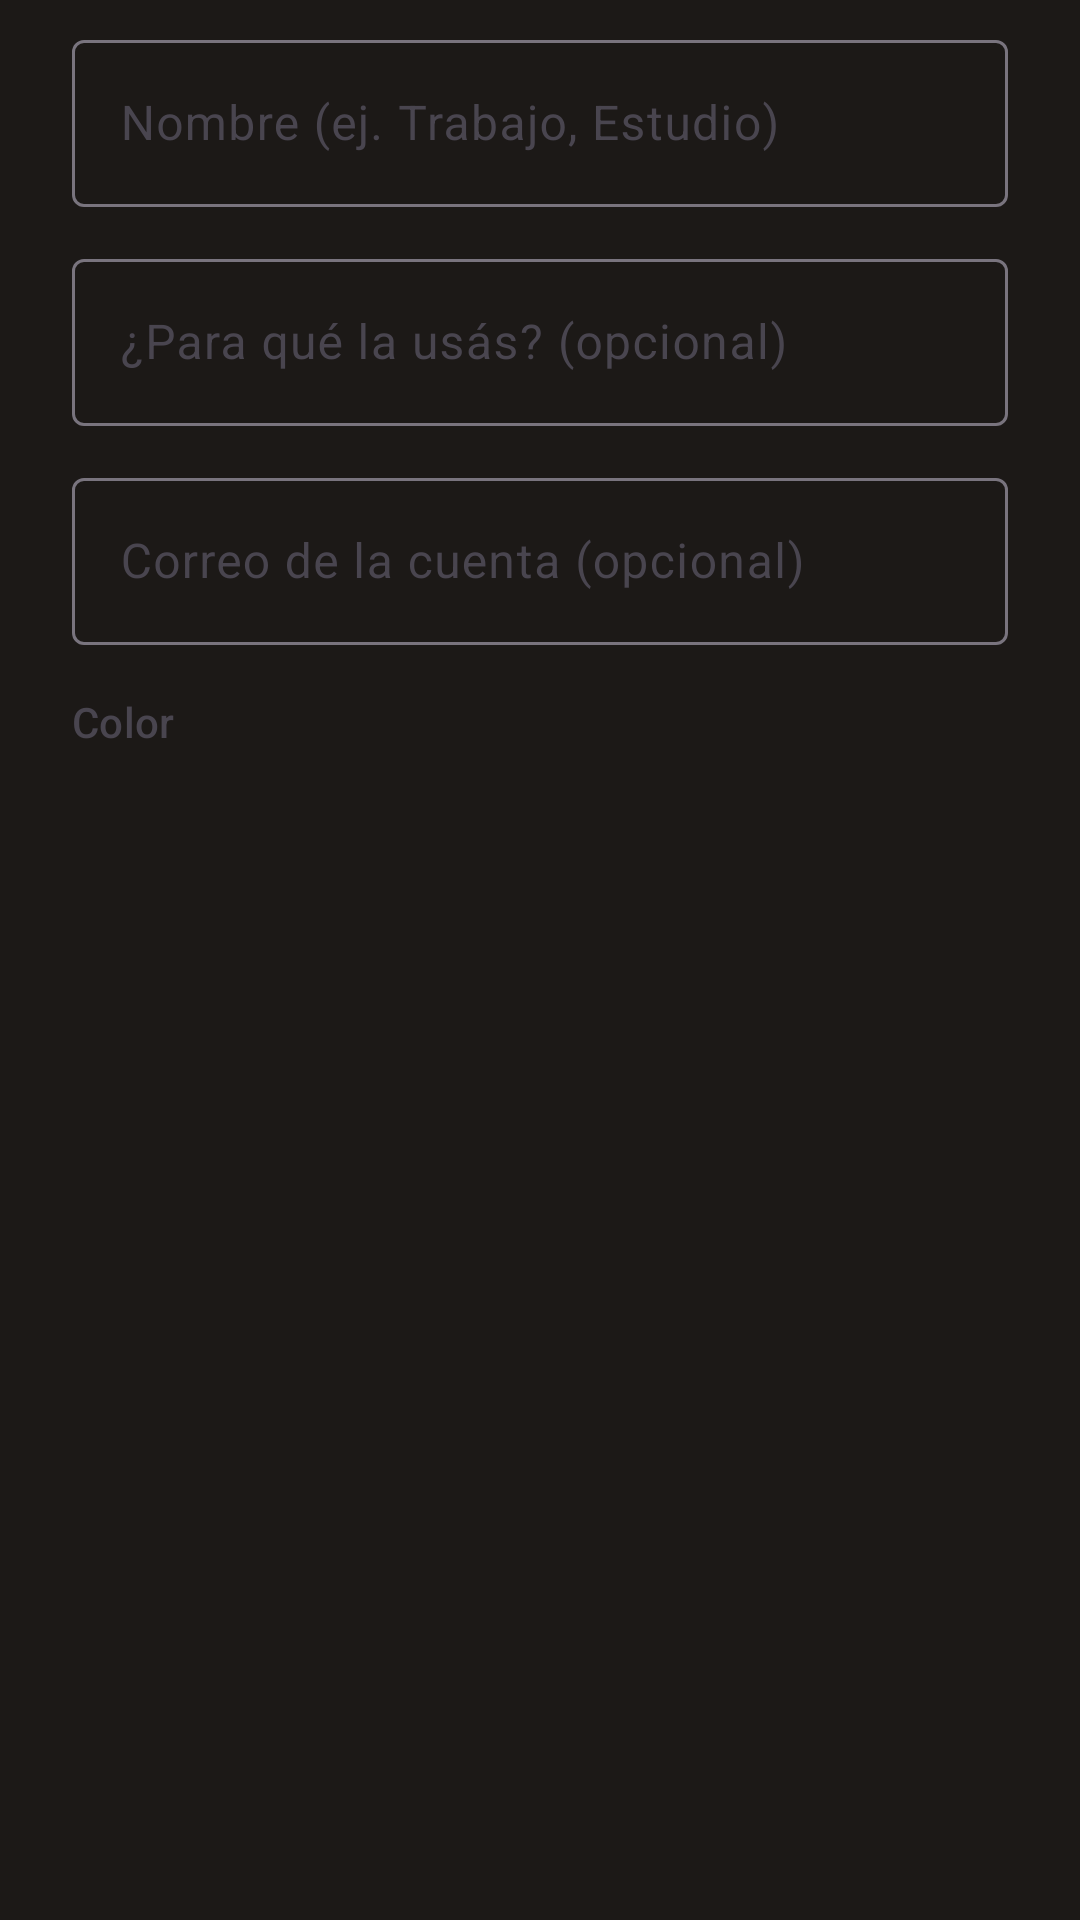

Layout XML and referenced resources for this Android screen:
<!-- AndroidManifest.xml: application theme Theme.Claudeck -->
<!-- res/layout/dialog_account.xml -->
<?xml version="1.0" encoding="utf-8"?>
<LinearLayout xmlns:android="http://schemas.android.com/apk/res/android"
    android:layout_width="match_parent"
    android:layout_height="wrap_content"
    android:orientation="vertical"
    android:paddingStart="24dp"
    android:paddingTop="8dp"
    android:paddingEnd="24dp">

    <com.google.android.material.textfield.TextInputLayout
        style="?attr/textInputOutlinedStyle"
        android:layout_width="match_parent"
        android:layout_height="wrap_content"
        android:hint="Nombre (ej. Trabajo, Estudio)">

        <com.google.android.material.textfield.TextInputEditText
            android:id="@+id/inputName"
            android:layout_width="match_parent"
            android:layout_height="wrap_content"
            android:inputType="textCapSentences"
            android:maxLength="24"
            android:singleLine="true" />
    </com.google.android.material.textfield.TextInputLayout>

    <com.google.android.material.textfield.TextInputLayout
        style="?attr/textInputOutlinedStyle"
        android:layout_width="match_parent"
        android:layout_height="wrap_content"
        android:layout_marginTop="12dp"
        android:hint="¿Para qué la usás? (opcional)">

        <com.google.android.material.textfield.TextInputEditText
            android:id="@+id/inputPurpose"
            android:layout_width="match_parent"
            android:layout_height="wrap_content"
            android:inputType="textCapSentences"
            android:maxLength="60"
            android:singleLine="true" />
    </com.google.android.material.textfield.TextInputLayout>

    <com.google.android.material.textfield.TextInputLayout
        style="?attr/textInputOutlinedStyle"
        android:layout_width="match_parent"
        android:layout_height="wrap_content"
        android:layout_marginTop="12dp"
        android:hint="Correo de la cuenta (opcional)">

        <com.google.android.material.textfield.TextInputEditText
            android:id="@+id/inputEmail"
            android:layout_width="match_parent"
            android:layout_height="wrap_content"
            android:inputType="textEmailAddress"
            android:maxLength="80"
            android:singleLine="true" />
    </com.google.android.material.textfield.TextInputLayout>

    <TextView
        android:layout_width="wrap_content"
        android:layout_height="wrap_content"
        android:layout_marginTop="16dp"
        android:text="Color"
        android:textAppearance="?attr/textAppearanceLabelLarge"
        android:textColor="?attr/colorOnSurfaceVariant" />

    <HorizontalScrollView
        android:layout_width="match_parent"
        android:layout_height="wrap_content"
        android:layout_marginTop="4dp"
        android:scrollbars="none">

        <LinearLayout
            android:id="@+id/colorRow"
            android:layout_width="wrap_content"
            android:layout_height="wrap_content"
            android:orientation="horizontal" />
    </HorizontalScrollView>
</LinearLayout>
<!-- resources referenced by this layout -->
<resources>
  <style name="Theme.Claudeck" parent="Theme.Material3.DayNight.NoActionBar">
          <item name="colorPrimary">@color/brand</item>
          <item name="colorOnPrimary">@color/white</item>
          <item name="android:statusBarColor">?attr/colorSurface</item>
          <item name="android:navigationBarColor">?attr/colorSurfaceContainer</item>
          <item name="android:windowBackground">@color/ic_launcher_background</item>
      </style>
  <color name="brand">#D2694A</color>
  <color name="white">#FFFFFFFF</color>
  <color name="ic_launcher_background">#1C1917</color>
</resources>
